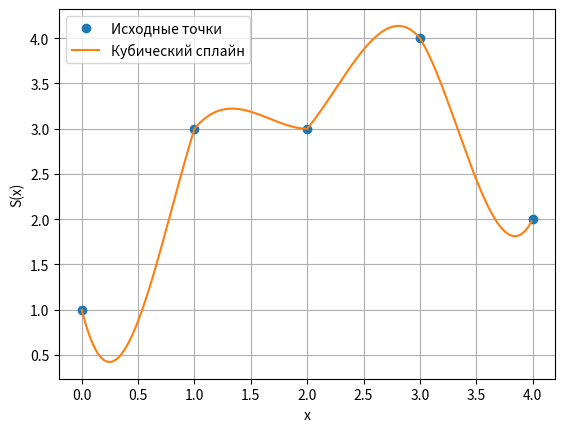

The matplotlib source for this figure:
import matplotlib.pyplot as plt

INTERPOLATION_FACTOR = 6


def calculate_deltas(points):
    return [points[i + 1] - points[i] for i in range(len(points) - 1)]


def calculate_second_derivatives(x_points, y_points, s_0, s_4):
    delta_x = calculate_deltas(x_points)
    delta_y = calculate_deltas(y_points)

    second_derivatives = [0] * len(x_points)
    second_derivatives[0] = INTERPOLATION_FACTOR / delta_x[0] * (delta_y[0] / delta_x[0] - s_0)

    for i in range(1, len(x_points) - 1):
        divided_y = delta_y[i] / delta_x[i] - delta_y[i - 1] / delta_x[i - 1]
        second_derivatives[i] = INTERPOLATION_FACTOR / (delta_x[i - 1] + delta_x[i]) * divided_y

    second_derivatives[-1] = INTERPOLATION_FACTOR / delta_x[-1] * (s_4 - delta_y[-1] / delta_x[-1])

    return second_derivatives


def calculate_coefficients(x_points, y_points, second_derivatives):
    a = y_points[:-1]
    b = [0] * len(x_points)
    d = [0] * len(x_points)

    for i in range(len(x_points) - 1):
        coefficient = 2 * second_derivatives[i] + second_derivatives[i + 1]
        b[i] = calculate_deltas(y_points)[i] / calculate_deltas(x_points)[i] - calculate_deltas(x_points)[
            i] * coefficient / INTERPOLATION_FACTOR
        d[i] = (second_derivatives[i + 1] - second_derivatives[i]) / (
                    INTERPOLATION_FACTOR * calculate_deltas(x_points)[i])

    return a, b, d


def generate_spline(x_points, y_points, a, b, second_derivatives, d):
    x_spline = [x / 100 for x in range(400)]
    y_spline = [0] * len(x_spline)

    for i in range(len(x_points) - 1):
        for j in range(len(x_spline)):
            if x_points[i] <= x_spline[j] <= x_points[i + 1]:
                x_interval = x_spline[j] - x_points[i]
                y_spline[j] = (
                        a[i] + b[i] * x_interval + second_derivatives[i] / 2 * x_interval ** 2 + d[i] * x_interval ** 3
                )

    return x_spline, y_spline


def plot_spline(x_points, y_points, x_spline, y_spline):
    plt.plot(x_points, y_points, "o", label="Исходные точки")
    plt.plot(x_spline, y_spline, label="Кубический сплайн")
    plt.xlabel("x")
    plt.ylabel("S(x)")
    plt.legend()
    plt.grid(True)
    plt.show()


if __name__ == "__main__":
    x = [0, 1, 2, 3, 4]
    y = [1, 3, 3, 4, 2]
    s_0 = -2
    s_4 = 1

    second_derivatives = calculate_second_derivatives(x, y, s_0, s_4)
    a, b, d = calculate_coefficients(x, y, second_derivatives)
    x_spline, y_spline = generate_spline(x, y, a, b, second_derivatives, d)

    plot_spline(x, y, x_spline, y_spline)
